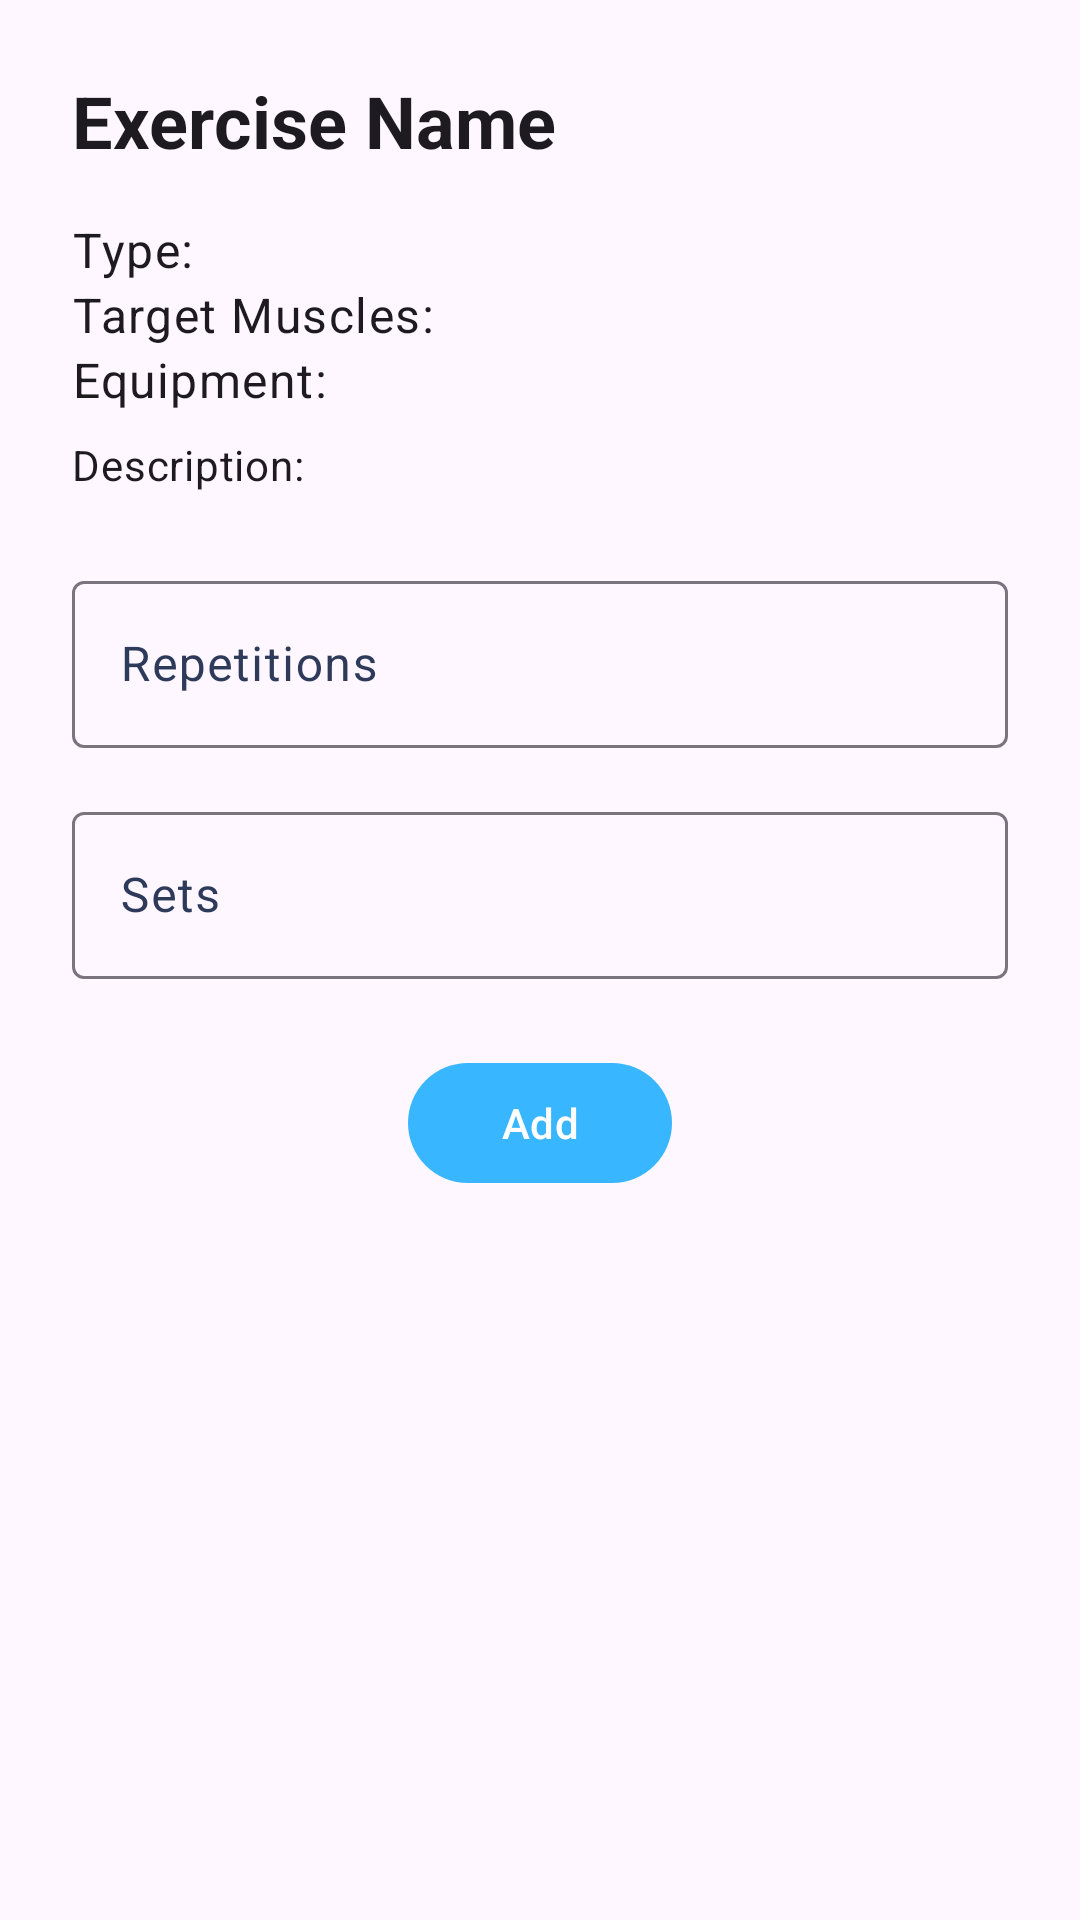

Here is an Android app screen rendered from its layout file. Give the layout XML and the strings, colors and styles it references.
<!-- AndroidManifest.xml: application theme Theme.FinalYearProject -->
<!-- res/layout/dialog_exercise_details.xml -->
<?xml version="1.0" encoding="utf-8"?>
<ScrollView xmlns:android="http://schemas.android.com/apk/res/android"
    xmlns:app="http://schemas.android.com/apk/res-auto"
    android:layout_width="match_parent"
    android:layout_height="wrap_content"
    android:padding="24dp"
    android:background="@drawable/dialog_background"
    android:fillViewport="true">

    <androidx.constraintlayout.widget.ConstraintLayout
        android:layout_width="match_parent"
        android:layout_height="wrap_content">

        
        <TextView
            android:id="@+id/exercise_name"
            android:layout_width="0dp"
            android:layout_height="wrap_content"
            android:text="Exercise Name"
            android:textAppearance="?attr/textAppearanceHeadlineSmall"
            android:textStyle="bold"
            android:paddingBottom="16dp"
            app:layout_constraintTop_toTopOf="parent"
            app:layout_constraintStart_toStartOf="parent"
            app:layout_constraintEnd_toEndOf="parent" />

        
        <TextView
            android:id="@+id/exercise_type"
            android:layout_width="0dp"
            android:layout_height="wrap_content"
            android:text="Type: "
            android:textAppearance="?attr/textAppearanceBodyLarge"
            app:layout_constraintTop_toBottomOf="@id/exercise_name"
            app:layout_constraintStart_toStartOf="parent"
            app:layout_constraintEnd_toEndOf="parent" />

        
        <TextView
            android:id="@+id/exercise_target_muscles"
            android:layout_width="0dp"
            android:layout_height="wrap_content"
            android:text="Target Muscles: "
            android:textAppearance="?attr/textAppearanceBodyLarge"
            app:layout_constraintTop_toBottomOf="@id/exercise_type"
            app:layout_constraintStart_toStartOf="parent"
            app:layout_constraintEnd_toEndOf="parent" />

        
        <TextView
            android:id="@+id/exercise_equipment"
            android:layout_width="0dp"
            android:layout_height="wrap_content"
            android:text="Equipment: "
            android:textAppearance="?attr/textAppearanceBodyLarge"
            app:layout_constraintTop_toBottomOf="@id/exercise_target_muscles"
            app:layout_constraintStart_toStartOf="parent"
            app:layout_constraintEnd_toEndOf="parent" />

        
        <TextView
            android:id="@+id/exercise_description"
            android:layout_width="0dp"
            android:layout_height="wrap_content"
            android:text="Description: "
            android:textAppearance="?attr/textAppearanceBodyMedium"
            android:paddingTop="8dp"
            app:layout_constraintTop_toBottomOf="@id/exercise_equipment"
            app:layout_constraintStart_toStartOf="parent"
            app:layout_constraintEnd_toEndOf="parent" />

        
        <com.google.android.material.textfield.TextInputLayout
            android:id="@+id/reps_input_layout"
            android:layout_width="0dp"
            android:layout_height="wrap_content"
            android:layout_marginTop="24dp"
            android:hint="Repetitions"
            app:layout_constraintTop_toBottomOf="@id/exercise_description"
            app:layout_constraintStart_toStartOf="parent"
            app:layout_constraintEnd_toEndOf="parent">

            <com.google.android.material.textfield.TextInputEditText
                android:id="@+id/input_reps"
                android:layout_width="match_parent"
                android:layout_height="wrap_content"
                android:inputType="number" />
        </com.google.android.material.textfield.TextInputLayout>

        
        <com.google.android.material.textfield.TextInputLayout
            android:id="@+id/sets_input_layout"
            android:layout_width="0dp"
            android:layout_height="wrap_content"
            android:layout_marginTop="16dp"
            android:hint="Sets"
            app:layout_constraintTop_toBottomOf="@id/reps_input_layout"
            app:layout_constraintStart_toStartOf="parent"
            app:layout_constraintEnd_toEndOf="parent">

            <com.google.android.material.textfield.TextInputEditText
                android:id="@+id/input_sets"
                android:layout_width="match_parent"
                android:layout_height="wrap_content"
                android:inputType="number" />
        </com.google.android.material.textfield.TextInputLayout>

        
        <com.google.android.material.button.MaterialButton
            android:id="@+id/button_add_exercise"
            android:layout_width="wrap_content"
            android:layout_height="wrap_content"
            android:text="Add"
            style="@style/Widget.Material3.Button"
            android:layout_marginTop="24dp"
            android:layout_marginBottom="16dp"
            app:layout_constraintTop_toBottomOf="@id/sets_input_layout"
            app:layout_constraintStart_toStartOf="parent"
            app:layout_constraintEnd_toEndOf="parent" />


    </androidx.constraintlayout.widget.ConstraintLayout>
</ScrollView>
<!-- resources referenced by this layout -->
<resources>
  <style name="Theme.FinalYearProject" parent="Theme.Material3.DayNight.NoActionBar">
  
          
          <item name="colorPrimary">#38B6FF</item>
          <item name="colorOnPrimary">#FFFFFF</item>
  
          
          <item name="colorSecondary">#2D9CDB</item>
          <item name="colorOnSecondary">#FFFFFF</item>
  
          
          <item name="colorSurface">#FFFFFF</item>
          <item name="colorOnSurface">#000000</item>
          <item name="colorSurfaceVariant">#F0F6FA</item>
          <item name="colorOnSurfaceVariant">#2E3A59</item>
  
          
          <item name="colorSecondaryContainer">#D0EDFF</item>
          <item name="colorOnSecondaryContainer">#00344D</item>
  
          
          <item name="colorError">#F28B82</item> 
          <item name="colorOnError">#FFFFFF</item>
          <item name="colorErrorContainer">#FEE4E2</item>
          <item name="colorOnErrorContainer">#B3261E</item>
  
          
          <item name="android:statusBarColor">@android:color/transparent</item>
          <item name="android:windowLightStatusBar">true</item>
  
      </style>
</resources>
